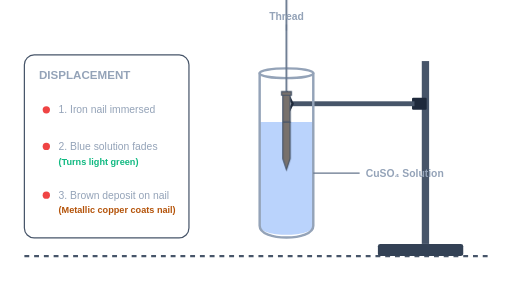
t = 0.00 s
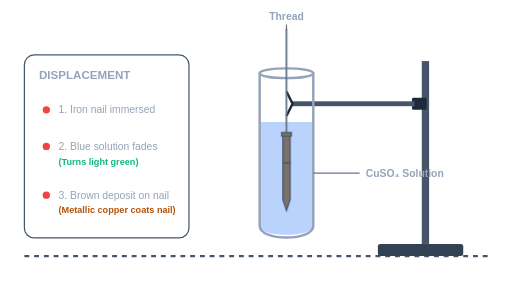
t = 1.13 s
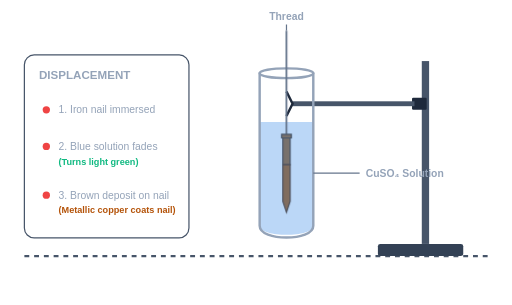
t = 1.88 s
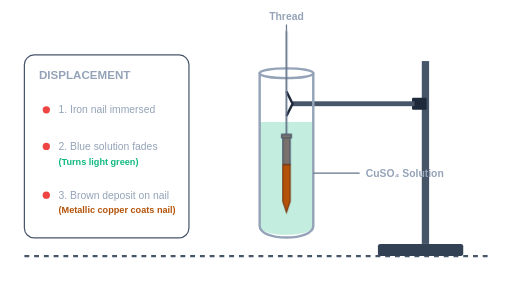
t = 3.00 s
t = 4.13 s: frame unchanged from t = 3.00 s, image omitted
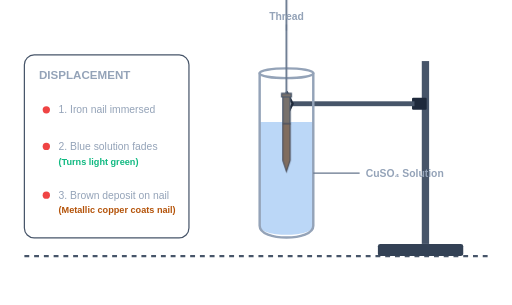
t = 4.95 s

The animated SVG that drew these frames (rendered in a browser with its animation timeline set to each time). Animation: 3 CSS @keyframes rules; one cycle of 6.00 s, repeats indefinitely.

<svg xmlns="http://www.w3.org/2000/svg" viewBox="0 0 420 250" width="100%" height="100%">
  <style>
    /* Timeline: 6s Loop */

    /* Nail lowering and raising (0s to 1.5s and 5.0s to 6.0s) */
    .nail-thread-group {
      animation: lowerNail 6s infinite cubic-bezier(0.4, 0, 0.2, 1);
    }
    @keyframes lowerNail {
      0% { transform: translateY(-35px); }
      25%, 75% { transform: translateY(0); }
      85%, 100% { transform: translateY(-35px); }
    }

    /* Solution changes from Blue to Pale Green (1.5s to 4.5s) */
    .solution-color {
      animation: colorShift 6s infinite ease-in-out;
    }
    @keyframes colorShift {
      0%, 25% { fill: #3B82F6; fill-opacity: 0.35; }
      50%, 75% { fill: #10B981; fill-opacity: 0.25; }
      85%, 100% { fill: #3B82F6; fill-opacity: 0.35; }
    }

    /* Immersed nail coats with brown copper (1.5s to 4.5s) */
    .nail-coating {
      animation: coatBrown 6s infinite ease-in-out;
    }
    @keyframes coatBrown {
      0%, 25% { fill: #78716C; stroke: #475569; }
      50%, 75% { fill: #B45309; stroke: #78350F; }
      85%, 100% { fill: #78716C; stroke: #475569; }
    }
  </style>

  <!-- Ground Line / Bench -->
  <line x1="20" y1="210" x2="400" y2="210" stroke="#475569" stroke-width="2" stroke-dasharray="4 4" />

  <!-- LEFT COLUMN: Instruction / Legend -->
  <g transform="translate(20, 45)">
    <rect x="0" y="0" width="135" height="150" rx="8" fill="#F8FAFC" fill-opacity="0.05" stroke="#475569" stroke-width="1" />
    
    <text x="12" y="20" fill="#94A3B8" font-family="sans-serif" font-size="9.5" font-weight="bold">DISPLACEMENT</text>
    
    <circle cx="18" cy="45" r="3" fill="#EF4444" />
    <text x="28" y="48" fill="#94A3B8" font-family="sans-serif" font-size="8.5">1. Iron nail immersed</text>

    <circle cx="18" cy="75" r="3" fill="#EF4444" />
    <text x="28" y="78" fill="#94A3B8" font-family="sans-serif" font-size="8.5">2. Blue solution fades</text>
    <text x="28" y="90" fill="#10B981" font-family="sans-serif" font-size="7.5" font-weight="bold">(Turns light green)</text>

    <circle cx="18" cy="115" r="3" fill="#EF4444" />
    <text x="28" y="118" fill="#94A3B8" font-family="sans-serif" font-size="8.5">3. Brown deposit on nail</text>
    <text x="28" y="130" fill="#B45309" font-family="sans-serif" font-size="7.5" font-weight="bold">(Metallic copper coats nail)</text>
  </g>

  <!-- RIGHT COLUMN: Experimental setup -->
  <g transform="translate(180, 0)">
    <!-- Stand -->
    <rect x="130" y="200" width="70" height="10" fill="#334155" rx="2" />
    <rect x="166" y="50" width="6" height="150" fill="#475569" />
    <rect x="158" y="80" width="12" height="10" fill="#1E293B" rx="1" />
    <rect x="60" y="83" width="100" height="4" fill="#475569" />
    <path d="M 55 75 L 60 85 L 55 95" fill="none" stroke="#1E293B" stroke-width="2" />

    <!-- Test Tube -->
    <!-- Liquid Solution (Color shifted dynamically) -->
    <path class="solution-color" d="M 33 100 L 77 100 L 77 185 C 77 195, 33 195, 33 185 Z" />
    
    <!-- Test Tube Outline -->
    <path d="M 33 60 L 33 185 C 33 198, 77 198, 77 185 L 77 60" fill="none" stroke="#94A3B8" stroke-width="2" stroke-linecap="round" />
    <ellipse cx="55" cy="60" rx="22" ry="4" fill="none" stroke="#94A3B8" stroke-width="2" />

    <!-- Suspended Thread & Nail Group (Animated translation) -->
    <g class="nail-thread-group">
      <!-- Suspension Thread -->
      <path d="M 55 25 L 55 110" fill="none" stroke="#64748B" stroke-width="1.5" />

      <!-- Iron Nail -->
      <!-- Top Loop/Head -->
      <path d="M 51 110 L 59 110 L 59 113 L 51 113 Z" fill="#78716C" stroke="#475569" stroke-width="1" />
      <!-- Upper part of nail body (Remains steel-grey) -->
      <path d="M 52 113 L 58 113 L 58 135 L 52 135 Z" fill="#78716C" stroke="#475569" stroke-width="1" />
      <!-- Immersed part of nail body (Coats with Copper Brown) -->
      <path class="nail-coating" d="M 52 135 L 58 135 L 58 165 L 55 174 L 52 165 Z" stroke-width="1" />
    </g>

    <!-- Labels -->
    <text x="55" y="16" fill="#94A3B8" font-family="sans-serif" font-size="8.5" font-weight="bold" text-anchor="middle">Thread</text>
    <path d="M 55 20 L 55 25" stroke="#64748B" stroke-width="1" />
    
    <text x="120" y="145" fill="#94A3B8" font-family="sans-serif" font-size="8.5" font-weight="bold">CuSO₄ Solution</text>
    <path d="M 115 142 L 77 142" stroke="#64748B" stroke-width="1" />
  </g>
</svg>
